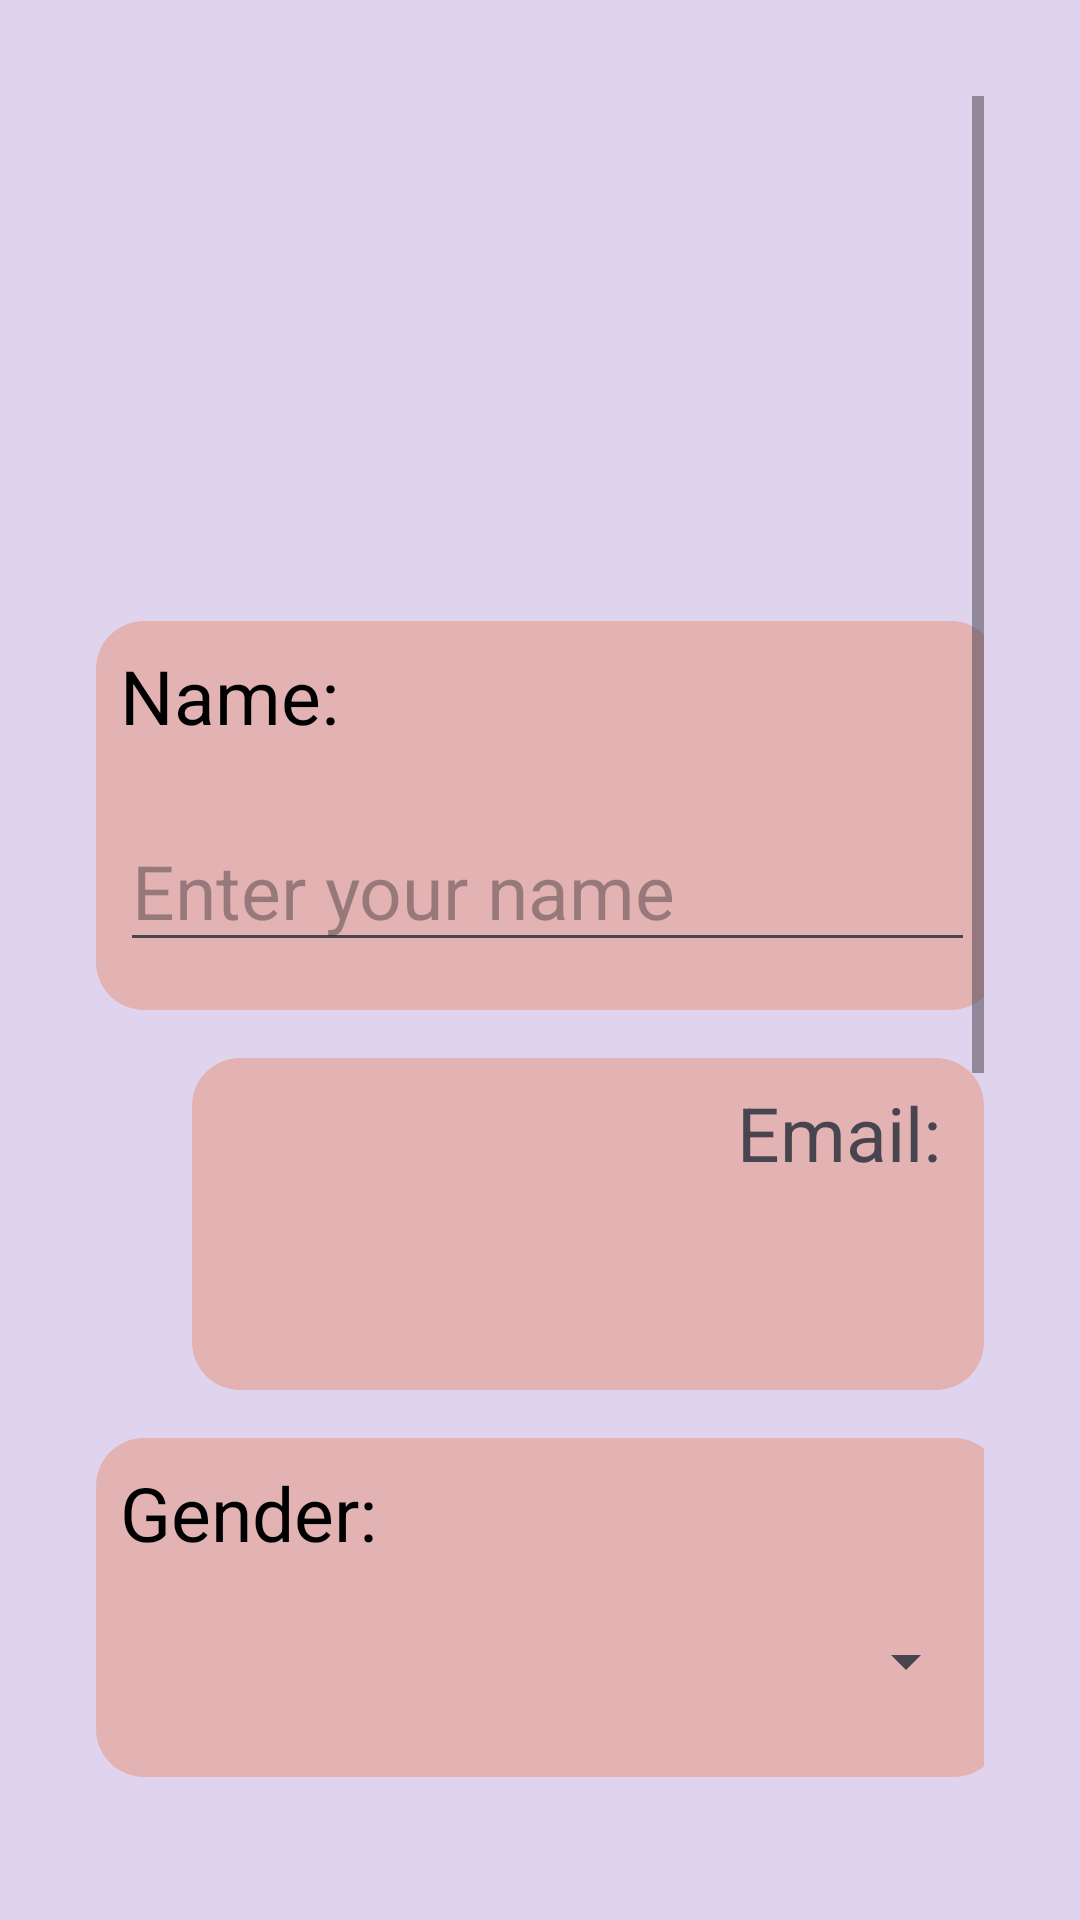

Write the Android layout XML for this screen, with the resource values it uses.
<!-- AndroidManifest.xml: application theme Theme.MyApplication -->
<!-- res/layout/menu_profile.xml -->
<?xml version="1.0" encoding="utf-8"?>
<LinearLayout xmlns:android="http://schemas.android.com/apk/res/android"
    android:layout_width="match_parent"
    android:layout_height="match_parent"
    android:orientation="vertical"
    android:background="@color/light_purple"
    android:padding="16dp">

    <ScrollView
        android:layout_width="match_parent"
        android:layout_height="match_parent"
        android:padding="16dp">

        <LinearLayout
            android:layout_width="match_parent"
            android:layout_height="wrap_content"
            android:orientation="vertical">

            <com.google.android.material.imageview.ShapeableImageView
                android:id="@+id/profileImageView"
                android:layout_width="150dp"
                android:layout_height="150dp"
                android:layout_gravity="center"
                android:layout_marginBottom="25dp"
                android:src="@drawable/default_person" />

            <LinearLayout
                android:layout_width="301dp"
                android:layout_height="wrap_content"
                android:layout_marginBottom="16dp"
                android:background="@drawable/bmi_rounded_background"
                android:orientation="vertical"
                android:padding="8dp">

                <TextView
                    android:layout_width="76dp"
                    android:layout_height="39dp"
                    android:layout_marginBottom="16dp"
                    android:textColor="@android:color/black"
                    android:text="Name: "
                    android:textSize="25sp" />

                
                <EditText
                    android:id="@+id/nameEditText"
                    android:layout_width="match_parent"
                    android:layout_height="wrap_content"
                    android:textColor="@android:color/black"
                    android:layout_marginBottom="8dp"
                    android:hint="Enter your name"
                    android:textSize="25sp" />
            </LinearLayout>

            <LinearLayout
                android:layout_width="264dp"
                android:layout_height="wrap_content"
                android:layout_gravity="right"
                android:layout_marginBottom="16dp"
                android:background="@drawable/bmi_rounded_background"
                android:orientation="vertical"
                android:padding="8dp">

                <TextView
                    android:layout_width="wrap_content"
                    android:layout_height="37dp"
                    android:layout_gravity="right"
                    android:layout_marginBottom="16dp"
                    android:text="Email: "
                    android:textSize="25sp" />
                
                <TextView
                    android:id="@+id/emailTextView"
                    android:layout_width="wrap_content"
                    android:layout_height="wrap_content"
                    android:layout_marginBottom="8dp"
                    android:layout_gravity="right"
                    android:textSize="25sp" />
            </LinearLayout>

            <LinearLayout
                android:layout_width="302dp"
                android:layout_height="wrap_content"
                android:layout_marginBottom="16dp"
                android:background="@drawable/bmi_rounded_background"
                android:orientation="vertical"
                android:padding="8dp">
                
                <TextView
                    android:layout_width="97dp"
                    android:layout_height="36dp"
                    android:layout_marginBottom="8dp"
                    android:textColor="@android:color/black"
                    android:text="Gender:"
                    android:textSize="25sp" />

                <Spinner
                    android:id="@+id/genderSpinner"
                    android:layout_width="match_parent"
                    android:textColor="@android:color/black"
                    android:layout_marginBottom="8dp"
                    android:layout_height="45dp"
                    android:textSize="25sp"/>
            </LinearLayout>

            
            <LinearLayout
                android:layout_width="259dp"
                android:layout_height="wrap_content"
                android:layout_gravity="right"
                android:layout_marginBottom="16dp"
                android:background="@drawable/bmi_rounded_background"
                android:orientation="vertical"
                android:padding="8dp">

                <TextView
                    android:layout_width="80dp"
                    android:layout_height="34dp"
                    android:layout_gravity="right"
                    android:layout_marginBottom="8dp"
                    android:textColor="@android:color/black"
                    android:text="Phone"
                    android:textSize="25sp" />

                <EditText
                    android:id="@+id/phoneEditText"
                    android:layout_width="match_parent"
                    android:layout_height="wrap_content"
                    android:textColor="@android:color/black"
                    android:layout_gravity="right"
                    android:layout_marginBottom="8dp"
                    android:gravity="right"
                    android:hint="Enter phone number"
                    android:inputType="phone"
                    android:textSize="25sp" />
            </LinearLayout>

            
            <LinearLayout
                android:layout_width="303dp"
                android:layout_height="wrap_content"
                android:layout_marginBottom="16dp"
                android:background="@drawable/bmi_rounded_background"
                android:orientation="vertical"
                android:padding="8dp">

                <TextView
                    android:layout_width="wrap_content"
                    android:layout_height="wrap_content"
                    android:layout_marginBottom="8dp"
                    android:text="Weight (kg)"
                    android:textColor="@android:color/black"
                    android:textSize="25sp" />

                <EditText
                    android:id="@+id/weightEditText"
                    android:layout_width="match_parent"
                    android:layout_height="wrap_content"
                    android:layout_marginBottom="8dp"
                    android:hint="Enter weight in kg"
                    android:inputType="numberDecimal"
                    android:textColor="@android:color/black"
                    android:textSize="25sp" />
            </LinearLayout>

            
            <LinearLayout
                android:layout_width="247dp"
                android:layout_height="wrap_content"
                android:layout_gravity="right"
                android:layout_marginBottom="8dp"
                android:background="@drawable/bmi_rounded_background"
                android:orientation="vertical"
                android:padding="8dp">

                <TextView
                    android:layout_width="wrap_content"
                    android:layout_height="wrap_content"
                    android:layout_gravity="right"
                    android:layout_marginBottom="8dp"
                    android:text="Height (cm)"
                    android:textColor="@android:color/black"
                    android:textSize="25sp" />

                <EditText
                    android:id="@+id/heightEditText"
                    android:layout_width="match_parent"
                    android:layout_height="wrap_content"
                    android:layout_gravity="right"
                    android:layout_marginBottom="8dp"
                    android:gravity="right"
                    android:hint="Enter height in cm"
                    android:inputType="numberDecimal"
                    android:textColor="@android:color/black"
                    android:textSize="25sp" />
            </LinearLayout>

            
            <Button
                android:id="@+id/saveButton"
                android:layout_width="251dp"
                android:layout_height="94dp"
                android:textColor="@android:color/black"
                android:backgroundTint="@color/peach"
                android:layout_gravity="left"
                android:text="Save Profile"
                android:textSize="30sp" />
        </LinearLayout>
    </ScrollView>
</LinearLayout>
<!-- resources referenced by this layout -->
<resources>
  <color name="light_purple">#dfd3ed</color>
  <color name="peach">#E17676</color>
  <!-- drawable bmi_rounded_background (drawable) -->
  <?xml version="1.0" encoding="utf-8"?>
  <shape xmlns:android="http://schemas.android.com/apk/res/android">
      <solid android:color="#e3b3b3" /> 
      <corners android:radius="16dp" /> 
      <padding android:left="8dp"
          android:top="8dp"
          android:right="8dp"
          android:bottom="8dp" />
  </shape>
  <style name="Theme.MyApplication" parent="Base.Theme.MyApplication" />
  <style name="Base.Theme.MyApplication" parent="Theme.Material3.DayNight.NoActionBar">
          
          
      </style>
</resources>
